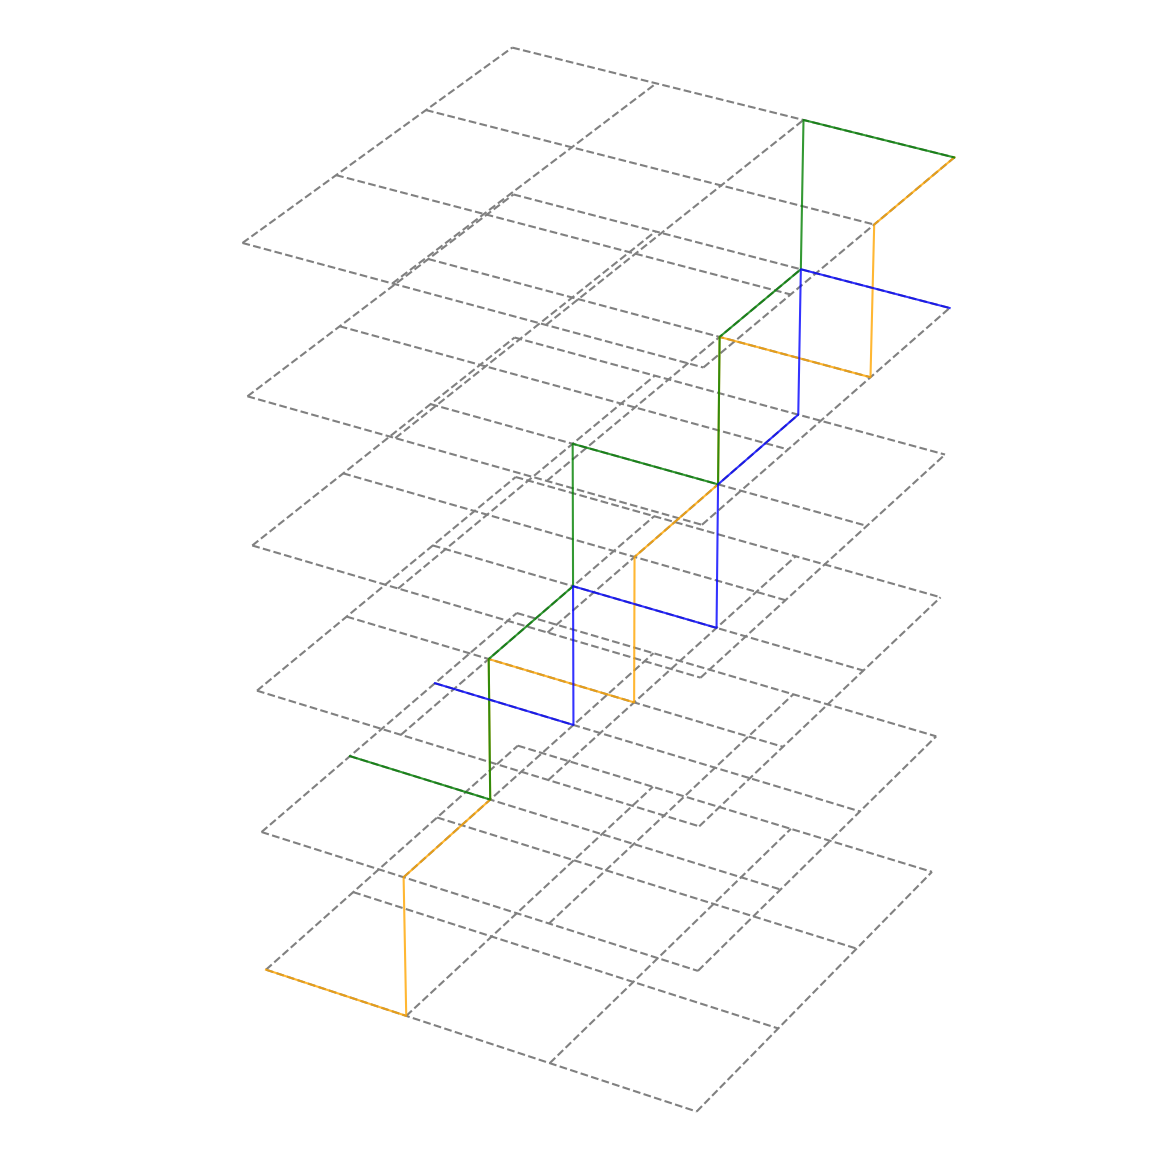

Write Python code to recreate this figure.
from mpl_toolkits.mplot3d import Axes3D
from matplotlib import pyplot as plt
import numpy as np


networkX = [
    [0, 1500], [0, 1500], [0, 1500], [0, 1500], 
    [0, 0], [500, 500], [1000, 1000], [1500, 1500]
]

networkY = [
    [0, 0], [500, 500], [1000, 1000], [1500, 1500],
    [0, 1500], [0, 1500], [0, 1500], [0, 1500], 
]

routes = [
    [
        [0, 0, 0], [500, 0, 0], [500, 0, 10], [500, 500, 10],
        [500, 500, 20], [1000, 500, 20], [1000, 500, 30], [1000, 1000, 30],
        [1000, 1000, 40], [1500, 1000, 40], [1500, 1000, 50], [1500, 1500, 50]
    ],
    [
        [0, 500, 10], [500, 500, 10], [500, 500, 20], [500, 1000, 20],
        [500, 1000, 30], [1000, 1000, 30], [1000, 1000, 40], [1000, 1500, 40],
        [1000, 1500, 50], [1500, 1500, 50]
    ],
    [
        [0,1000, 10], [500, 1000, 10], [500, 1000, 20], [1000, 1000, 20],
        [1000, 1000, 30], [1000, 1500, 30], [1000, 1500, 40], [1500, 1500, 40]
    ]
]

colors = ['orange', 'green', 'blue']

fig = plt.figure(figsize=(15, 15))
ax = fig.add_subplot(projection='3d')
ax.set_box_aspect((4, 4, 6))
ax.grid(False)
# ax.set_xticks([])
# ax.set_yticks([])
# ax.set_zticks([])
plt.axis('off')

for i in range(6):
    timeZ = i * 10
    for j in range(len(networkX)):
        ax.plot(networkX[j], networkY[j], timeZ, color='gray', linestyle='--')

for k in range(len(routes)):
    ax.plot(*zip(*routes[k]), color=colors[k], alpha=0.8)
plt.show()